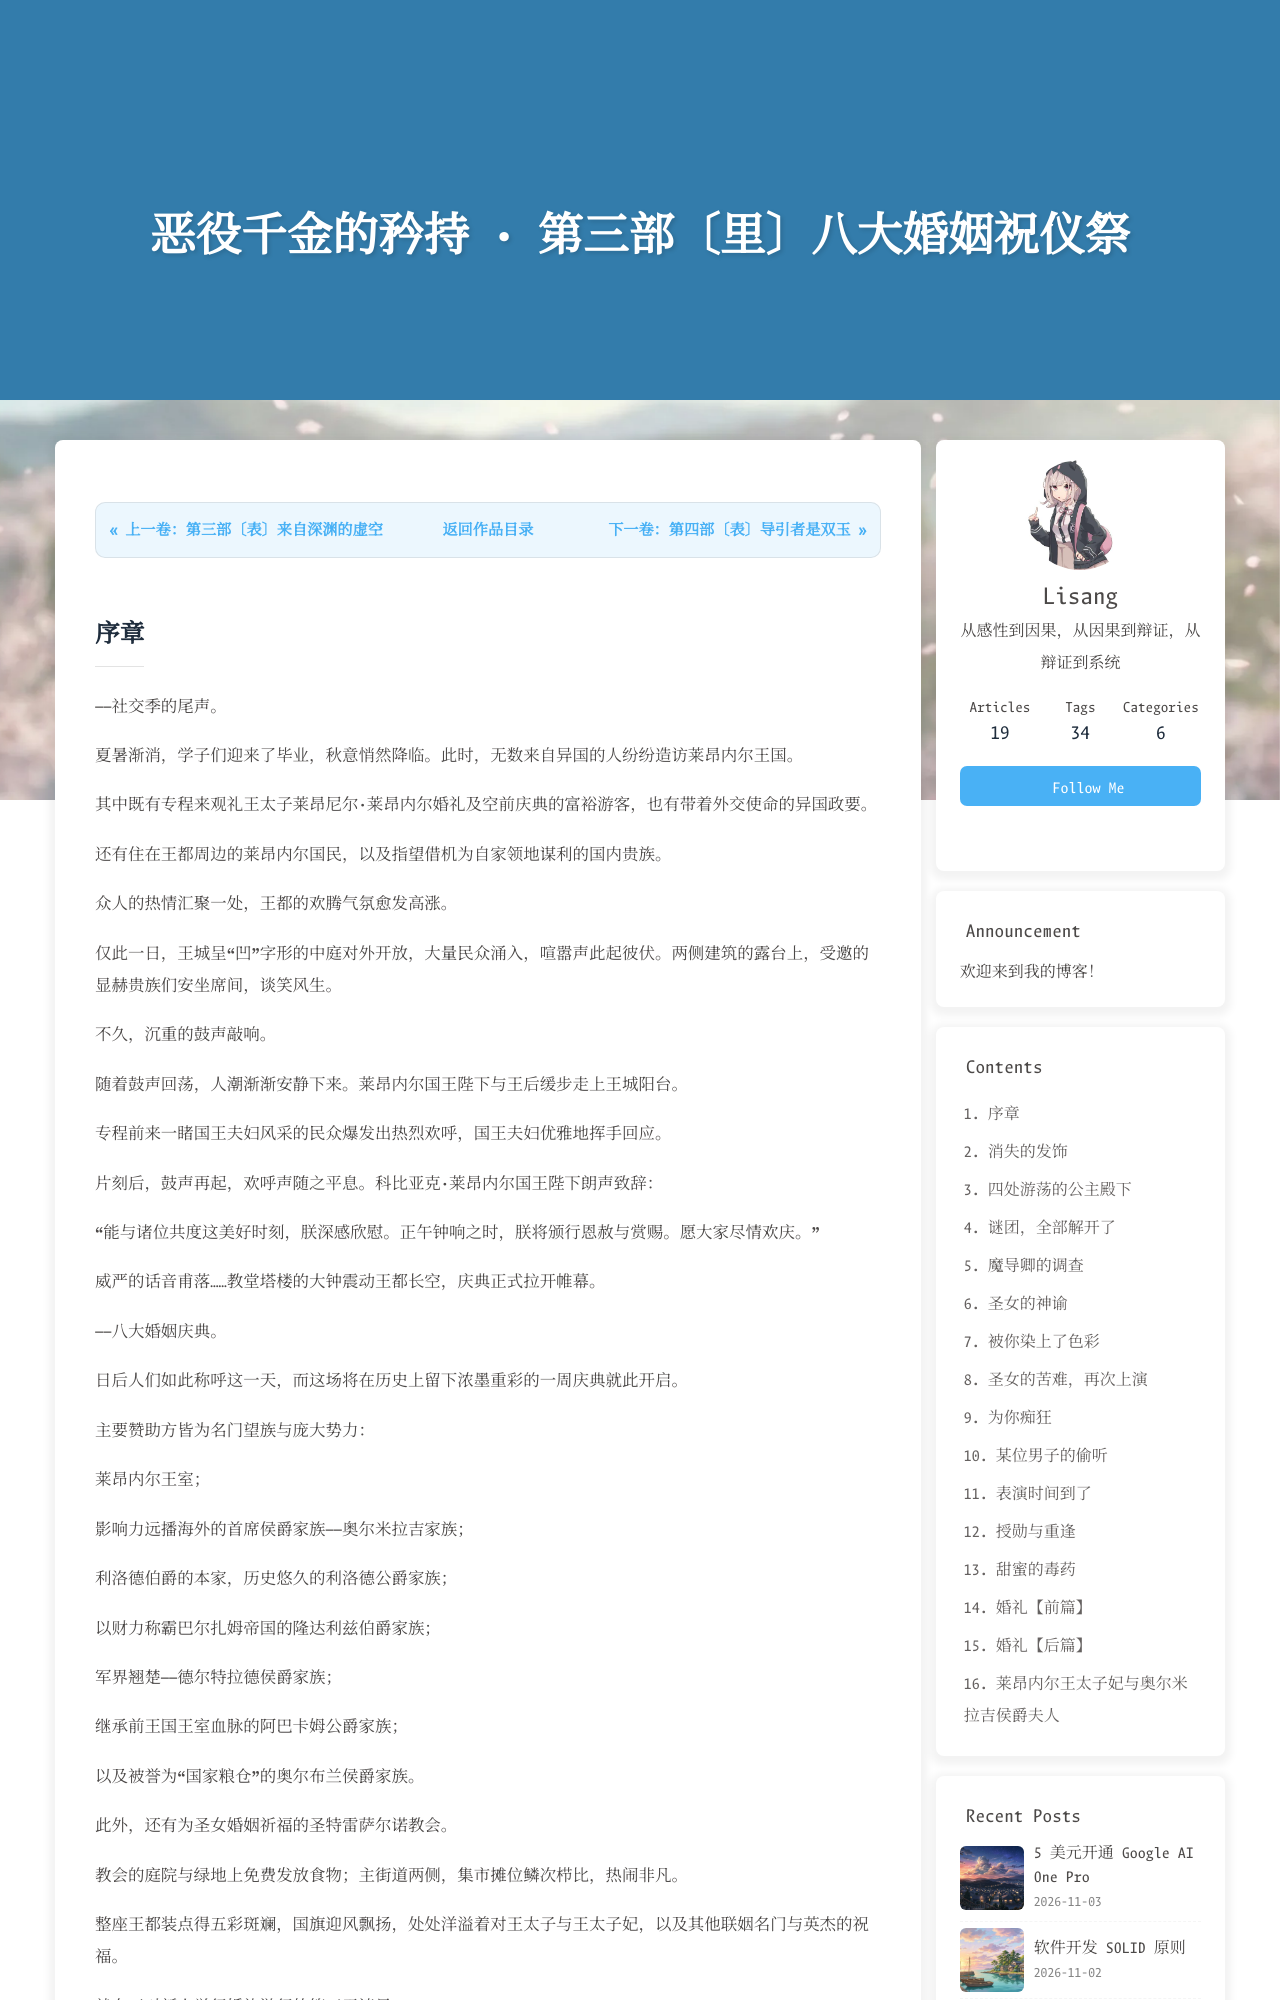

repository: LosLiSang/loslisang.github.io · page: novels/villainess-pride/06/index.html · generator: jekyll

---
title: 恶役千金的矜持 · 第三部〔里〕八大婚姻祝仪祭
date: 2025-03-06 10:00:00
type: novel
toc: true
comments: false
aside: true
top_img: https://gcore.jsdelivr.net/gh/LosLiSang/picgo@main/20250304011220.png
---

<div class="novel-chapter-nav"><div class="nav-prev"><a href="/novels/villainess-pride/05/">&laquo; 上一卷：第三部〔表〕来自深渊的虚空</a></div><div class="nav-center"><a href="/novels/villainess-pride/">返回作品目录</a></div><div class="nav-next"><a href="/novels/villainess-pride/07/">下一卷：第四部〔表〕导引者是双玉 &raquo;</a></div></div>
